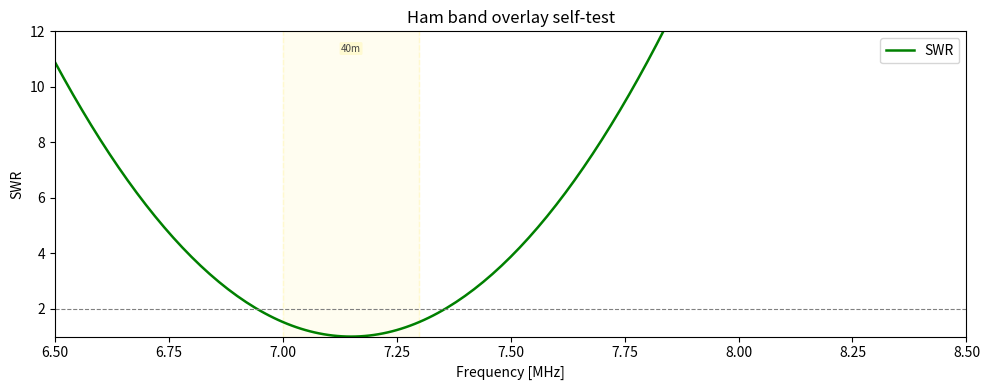

Write Python code to recreate this figure.
# SPDX-License-Identifier: MIT
# Copyright (c) 2026 John Shaeffer (KZ4TS)

# ham_bands.py
#
# Purpose: Ham band frequency definitions and plot overlay functions.
#
# Covers all ITU Region 2 (Americas) amateur bands from 160m to 23cm.
# Band edges follow ARRL band plan.
#
# Usage:
#   from ham_bands import overlay_bands
#   overlay_bands(ax, freq_min_mhz, freq_max_mhz)

import matplotlib.patches as mpatches

# ------------------------------------------------------------------
# Ham band definitions — (name, fLow_MHz, fHigh_MHz, colour)
# Colours are muted pastels so they don't overwhelm the data curves.
# ------------------------------------------------------------------
HAM_BANDS = [
    # HF bands
    ('160m',   1.800,   2.000,  '#b0c4de'),   # light steel blue
    ('80m',    3.500,   4.000,  '#c8e6c9'),   # light green
    ('60m',    5.3305,  5.4035, '#ffe0b2'),   # light orange
    ('40m',    7.000,   7.300,  '#fff9c4'),   # light yellow
    ('30m',   10.100,  10.150,  '#f8bbd0'),   # light pink
    ('20m',   14.000,  14.350,  '#d1c4e9'),   # light purple
    ('17m',   18.068,  18.168,  '#b2dfdb'),   # light teal
    ('15m',   21.000,  21.450,  '#b0c4de'),   # light steel blue
    ('12m',   24.890,  24.990,  '#c8e6c9'),   # light green
    ('10m',   28.000,  29.700,  '#fff9c4'),   # light yellow
    # VHF bands
    ('6m',    50.000,  54.000,  '#ffe0b2'),   # light orange
    ('2m',   144.000, 148.000,  '#f8bbd0'),   # light pink
    ('1.25m',222.000, 225.000,  '#d1c4e9'),   # light purple
    # UHF bands
    ('70cm', 420.000, 450.000,  '#b2dfdb'),   # light teal
    ('33cm', 902.000, 928.000,  '#b0c4de'),   # light steel blue
    ('23cm',1240.000,1300.000,  '#c8e6c9'),   # light green
]


def overlay_bands(ax, freq_min_mhz, freq_max_mhz, alpha_fill=0.25, alpha_edge=0.7):
    """
    Overlay ham band markers on a frequency-axis plot.

    Only bands that overlap [freq_min_mhz, freq_max_mhz] are drawn.
    Each band gets:
      - A shaded region (axvspan) at alpha_fill opacity
      - Dashed vertical lines at band edges at alpha_edge opacity
      - A small text label at the top of the shaded region

    Parameters
    ----------
    ax            : matplotlib Axes with frequency [MHz] on x-axis
    freq_min_mhz  : float  lower bound of sweep (from meta['fstart_mhz'])
    freq_max_mhz  : float  upper bound of sweep (from meta['fstop_mhz'])
    alpha_fill    : float  opacity of shaded region (default 0.25)
    alpha_edge    : float  opacity of edge lines (default 0.7)

    Returns
    -------
    list of band names that were drawn (for legend building if needed)
    """
    drawn = []
    ylims = ax.get_ylim()
    y_label = ylims[1] - (ylims[1] - ylims[0]) * 0.04  # near top

    for name, flo, fhi, colour in HAM_BANDS:

        # Skip bands that don't overlap the sweep range
        if fhi < freq_min_mhz or flo > freq_max_mhz:
            continue

        # Clip to sweep range for cleaner appearance
        flo_clipped = max(flo, freq_min_mhz)
        fhi_clipped = min(fhi, freq_max_mhz)

        # ---- shaded region ----
        ax.axvspan(flo_clipped, fhi_clipped,
                   color=colour, alpha=alpha_fill, zorder=0)

        # ---- edge lines — only draw if edge is inside sweep range ----
        if flo >= freq_min_mhz:
            ax.axvline(flo, color=colour, lw=1.0,
                       linestyle='--', alpha=alpha_edge, zorder=1)
        if fhi <= freq_max_mhz:
            ax.axvline(fhi, color=colour, lw=1.0,
                       linestyle='--', alpha=alpha_edge, zorder=1)

        # ---- band label ----
        f_mid = (flo_clipped + fhi_clipped) / 2.0
        ax.text(f_mid, y_label, name,
                ha='center', va='top',
                fontsize=7, color='#444444',
                bbox=dict(boxstyle='round,pad=0.15',
                          fc=colour, ec='none', alpha=0.7),
                zorder=5)

        drawn.append(name)

    return drawn


def bands_in_range(freq_min_mhz, freq_max_mhz):
    """
    Return list of band names that overlap [freq_min_mhz, freq_max_mhz].
    Useful for deciding whether to offer band overlay in the GUI.
    """
    return [name for name, flo, fhi, _ in HAM_BANDS
            if fhi >= freq_min_mhz and flo <= freq_max_mhz]


# ------------------------------------------------------------------
# Self-test
# ------------------------------------------------------------------
if __name__ == '__main__':
    import matplotlib.pyplot as plt
    import numpy as np

    fig, ax = plt.subplots(figsize=(10, 4))

    # Dummy SWR curve across 40m band
    freq = np.linspace(6.5, 8.5, 201)
    swr  = 1.0 + 15.0 * ((freq - 7.15) / 0.8) ** 2
    ax.plot(freq, np.clip(swr, 1, 20), 'g-', lw=1.8, label='SWR')
    ax.axhline(2.0, color='grey', lw=0.8, linestyle='--')
    ax.set_xlim(6.5, 8.5)
    ax.set_ylim(1.0, 12.0)

    overlay_bands(ax, 6.5, 8.5)

    ax.set_xlabel('Frequency [MHz]')
    ax.set_ylabel('SWR')
    ax.set_title('Ham band overlay self-test')
    ax.legend()
    plt.tight_layout()
    plt.show()
